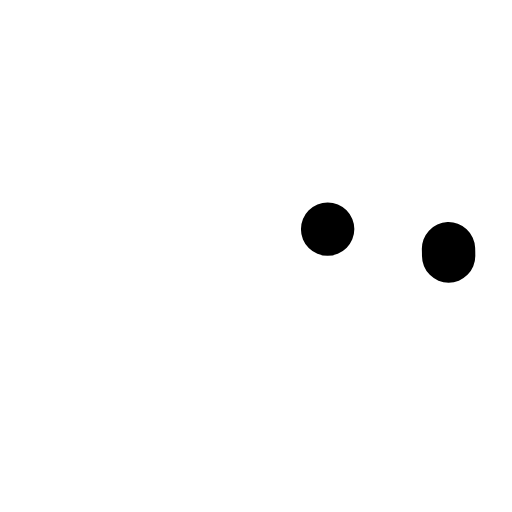
t = 0.00 s
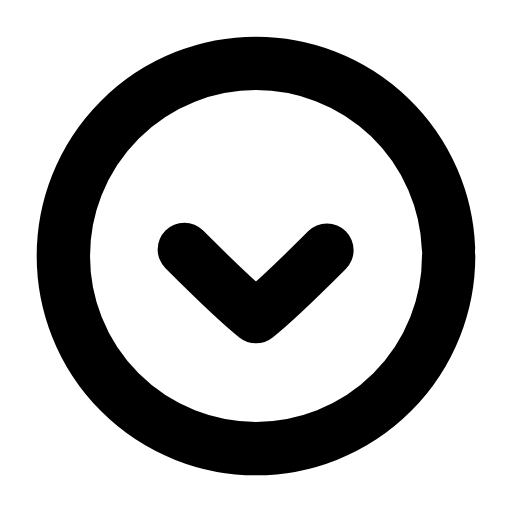
t = 0.22 s
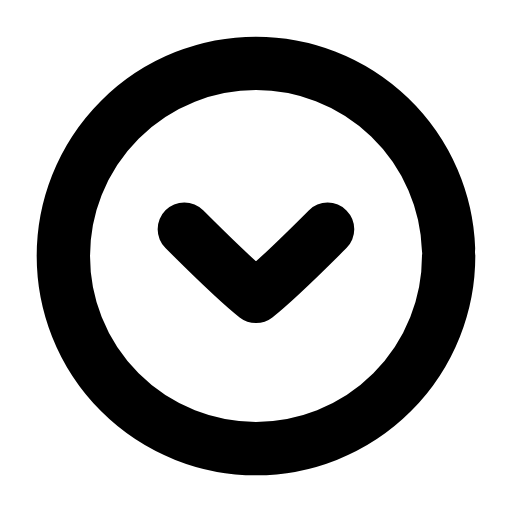
t = 0.45 s
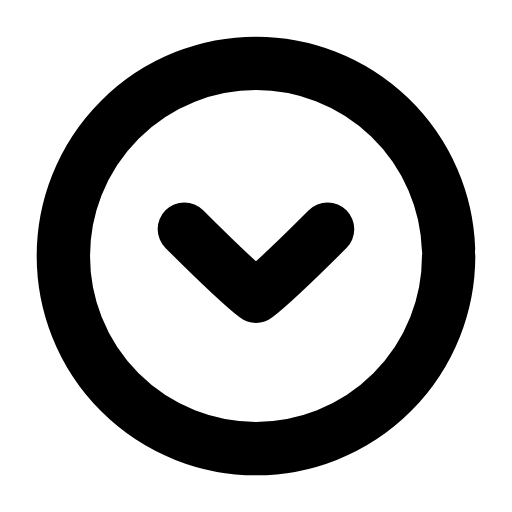
t = 0.66 s
t = 0.89 s: frame unchanged from t = 0.66 s, image omitted
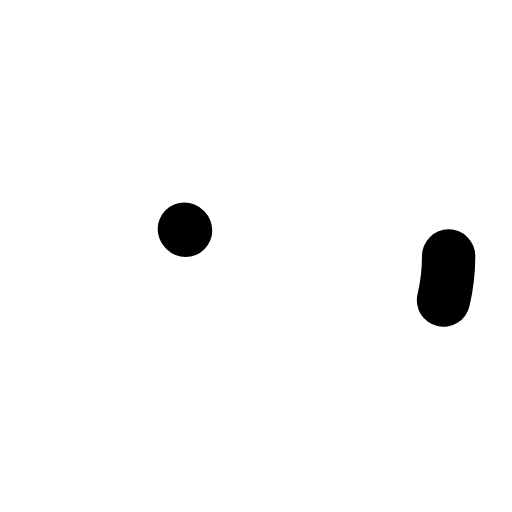
t = 1.12 s

The animated SVG that drew these frames (rendered in a browser with its animation timeline set to each time). Animation: 3 SMIL elements (animate=2,animateTransform=1); one cycle of 1.35 s, repeats indefinitely.

<svg xmlns="http://www.w3.org/2000/svg" width="24" height="24" viewBox="0 0 24 24" fill="none"><g transform="translate(-0.6 -0.6) scale(1.05)"><circle stroke="currentColor" stroke-width="2.381" stroke-linecap="round" stroke-linejoin="round" fill="none" cx="12" cy="12" r="8.6" pathLength="1" stroke-dasharray="1"><animate attributeName="stroke-dashoffset" values="1;1;0;0;0;0;1;1;1" keyTimes="0;0;0.189;0.45;0.6;0.774;0.9;0.9;1" dur="1.35s" repeatCount="indefinite" calcMode="spline" keySplines="0.16 1 0.3 1;0.16 1 0.3 1;0.16 1 0.3 1;0.16 1 0.3 1;0.16 1 0.3 1;0.16 1 0.3 1;0.16 1 0.3 1;0.16 1 0.3 1"/></circle><g><animateTransform attributeName="transform" type="translate" values="0 0;0 0;0 1.1;0 0;0 0;0 0;0 0;0 1.1;0 0;0 0;0 0" keyTimes="0;0.135;0.2475;0.36;0.45;0.6;0.66;0.735;0.81;0.9;1" dur="1.35s" repeatCount="indefinite" calcMode="spline" keySplines="0.16 1 0.3 1;0.16 1 0.3 1;0.16 1 0.3 1;0.16 1 0.3 1;0.16 1 0.3 1;0.16 1 0.3 1;0.16 1 0.3 1;0.16 1 0.3 1;0.16 1 0.3 1;0.16 1 0.3 1"/><path stroke="currentColor" stroke-width="2.381" stroke-linecap="round" stroke-linejoin="round" fill="none" d="M8.8 10.8C10 12 11.1 13.1 12 13.8C12.9 13.1 14 12 15.2 10.8" pathLength="1" stroke-dasharray="1"><animate attributeName="stroke-dashoffset" values="1;1;0;0;0;0;1;1;1" keyTimes="0;0.0315;0.2205;0.45;0.6;0.753;0.879;0.9;1" dur="1.35s" repeatCount="indefinite" calcMode="spline" keySplines="0.16 1 0.3 1;0.16 1 0.3 1;0.16 1 0.3 1;0.16 1 0.3 1;0.16 1 0.3 1;0.16 1 0.3 1;0.16 1 0.3 1;0.16 1 0.3 1"/></path></g></g></svg>
